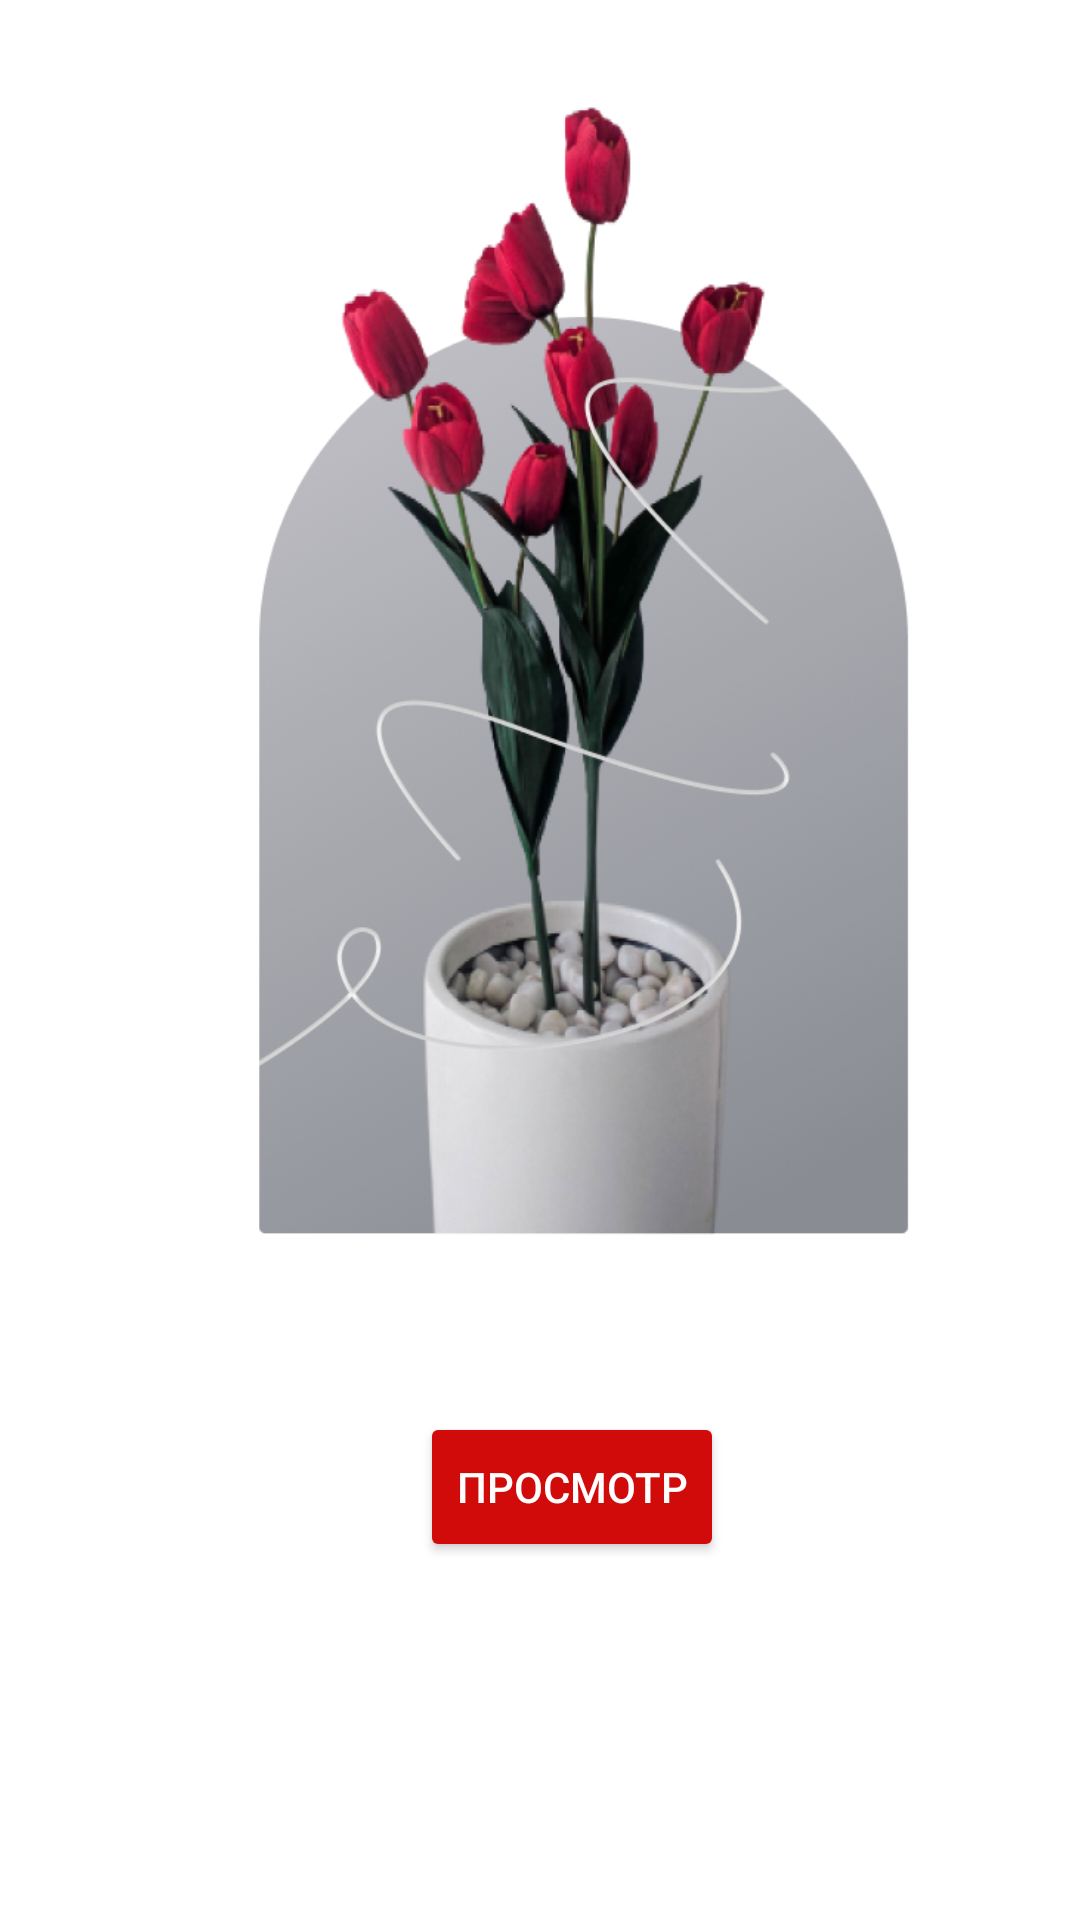

This screen was rendered from an Android layout file. Write that file and the resources it references.
<!-- AndroidManifest.xml: application theme Theme.SlyusarevFlowers -->
<!-- res/layout/win1.xml -->
<?xml version="1.0" encoding="utf-8"?>
<androidx.constraintlayout.widget.ConstraintLayout xmlns:android="http://schemas.android.com/apk/res/android"
    xmlns:app="http://schemas.android.com/apk/res-auto"
    xmlns:tools="http://schemas.android.com/tools"
    android:layout_width="match_parent"
    android:layout_height="match_parent">

    <ImageView
        android:id="@+id/imageView"
        android:layout_width="332dp"
        android:layout_height="436dp"
        app:layout_constraintBottom_toBottomOf="parent"
        app:layout_constraintEnd_toEndOf="parent"
        app:layout_constraintStart_toStartOf="parent"
        app:layout_constraintTop_toTopOf="parent"
        app:layout_constraintVertical_bias="0.0"
        app:srcCompat="@drawable/flower" />

    <Button
        android:id="@+id/button2"
        android:layout_width="wrap_content"
        android:layout_height="50dp"
        android:backgroundTint="#D10A0A"
        android:text="просмотр"
        android:textColor="@android:color/white"
        app:layout_constraintBottom_toBottomOf="parent"
        app:layout_constraintEnd_toEndOf="parent"
        app:layout_constraintHorizontal_bias="0.541"
        app:layout_constraintStart_toStartOf="parent"
        app:layout_constraintTop_toTopOf="parent"
        app:layout_constraintVertical_bias="0.798" />

</androidx.constraintlayout.widget.ConstraintLayout>
<!-- resources referenced by this layout -->
<resources>
  <!-- drawable flower: png bitmap (drawable, 318469 bytes) -->
  <style name="Theme.SlyusarevFlowers" parent="Theme.MaterialComponents.DayNight.DarkActionBar">
          
          <item name="colorPrimary">@color/purple_500</item>
          <item name="colorPrimaryVariant">@color/purple_700</item>
          <item name="colorOnPrimary">@color/white</item>
          
          <item name="colorSecondary">@color/teal_200</item>
          <item name="colorSecondaryVariant">@color/teal_700</item>
          <item name="colorOnSecondary">@color/black</item>
          
          <item name="android:statusBarColor">?attr/colorPrimaryVariant</item>
          
      </style>
  <!-- not gathered from this repository: default colours our renderer supplied (Android Studio template values) -->
  <color name="purple_500">#FF6200EE</color>
  <color name="purple_700">#FF3700B3</color>
  <color name="teal_200">#FF03DAC5</color>
  <color name="teal_700">#FF018786</color>
  <color name="black">#FF000000</color>
  <color name="white">#FFFFFFFF</color>
</resources>
